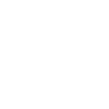
t = 0.00 s
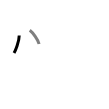
t = 1.50 s
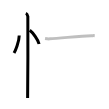
t = 3.25 s
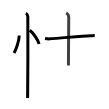
t = 4.75 s
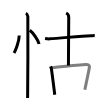
t = 6.50 s
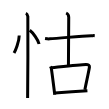
t = 8.00 s

The animated SVG that drew these frames (rendered in a browser with its animation timeline set to each time). Animation: 8 SMIL elements (animate=8); one cycle of 8.00 s.

<svg width="109px" height="109px" viewBox="0 0 px 109px" xmlns="http://www.w3.org/2000/svg" xmlns:xlink="http://www.w3.org/1999/xlink" xml:space="preserve" version="1.1"  baseProfile="full">
<path d="M19.22,35.5c0,6.34-4.11,15.69-5.19,17.5" style="fill:none;stroke:black;stroke-width:3;opacity:0">
  <animate attributeType="CSS" attributeName="opacity" from="0" to="1" begin="0s" dur="1s" repeatCount="Indefinite" fill="freeze" />
</path>
<path d="M29.77,30.33c3.28,2.41,8.47,9.89,9.29,13.63" style="fill:none;stroke:black;stroke-width:3;opacity:0">
  <animate attributeType="CSS" attributeName="opacity" from="0" to="1" begin="1s" dur="1s" repeatCount="Indefinite" fill="freeze" />
</path>
<path d="M25.87,13.25c1.09,0.5,1.74,2.25,1.96,3.25c0.22,1,0,75.25-0.22,81.5" style="fill:none;stroke:black;stroke-width:3;opacity:0">
  <animate attributeType="CSS" attributeName="opacity" from="0" to="1" begin="2s" dur="1s" repeatCount="Indefinite" fill="freeze" />
</path>
<path d="M45.05,38.53c0.71,0.11,2.6,0.4,4.47,0.34c10.77-0.36,30.62-3.21,41.69-3.21c1.89,0,2.36-0.11,3.53,0" style="fill:none;stroke:black;stroke-width:3;opacity:0">
  <animate attributeType="CSS" attributeName="opacity" from="0" to="1" begin="3s" dur="1s" repeatCount="Indefinite" fill="freeze" />
</path>
<path d="M66.15,13c1.43,0.66,2.58,2.93,2.58,4.28c0,22.97-0.29,38.47-0.29,48.33" style="fill:none;stroke:black;stroke-width:3;opacity:0">
  <animate attributeType="CSS" attributeName="opacity" from="0" to="1" begin="4s" dur="1s" repeatCount="Indefinite" fill="freeze" />
</path>
<path d="M50.54,66.39c0.3,0.8,0.65,1.36,0.75,1.97c0.75,4.46,2.41,17.94,3.46,26.39" style="fill:none;stroke:black;stroke-width:3;opacity:0">
  <animate attributeType="CSS" attributeName="opacity" from="0" to="1" begin="5s" dur="1s" repeatCount="Indefinite" fill="freeze" />
</path>
<path d="M52.06,67.69c8.39-0.89,28.24-3.17,33.96-3.31c2.37-0.06,3.64,1.26,3.43,2.62c-0.78,5.13-3.3,15.87-4.58,22.68" style="fill:none;stroke:black;stroke-width:3;opacity:0">
  <animate attributeType="CSS" attributeName="opacity" from="0" to="1" begin="6s" dur="1s" repeatCount="Indefinite" fill="freeze" />
</path>
<path d="M54.7,92.97c6.94-0.38,24.39-1.65,32.72-2.13" style="fill:none;stroke:black;stroke-width:3;opacity:0">
  <animate attributeType="CSS" attributeName="opacity" from="0" to="1" begin="7s" dur="1s" repeatCount="Indefinite" fill="freeze" />
</path>
</svg>
